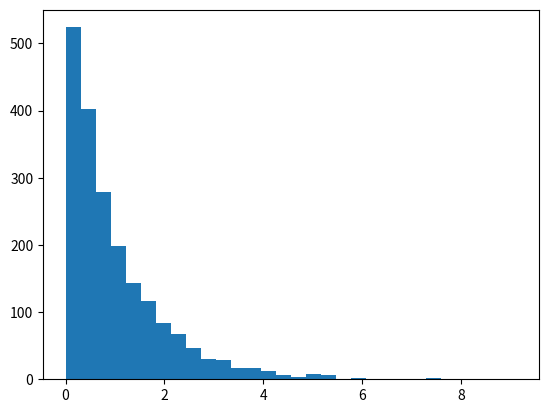

Recreate this plot in Python.
import matplotlib.pyplot as plt
import numpy as np

y = np.random.exponential(scale=1.0, size=2000)
plt.hist(y, bins=30)
plt.show()
